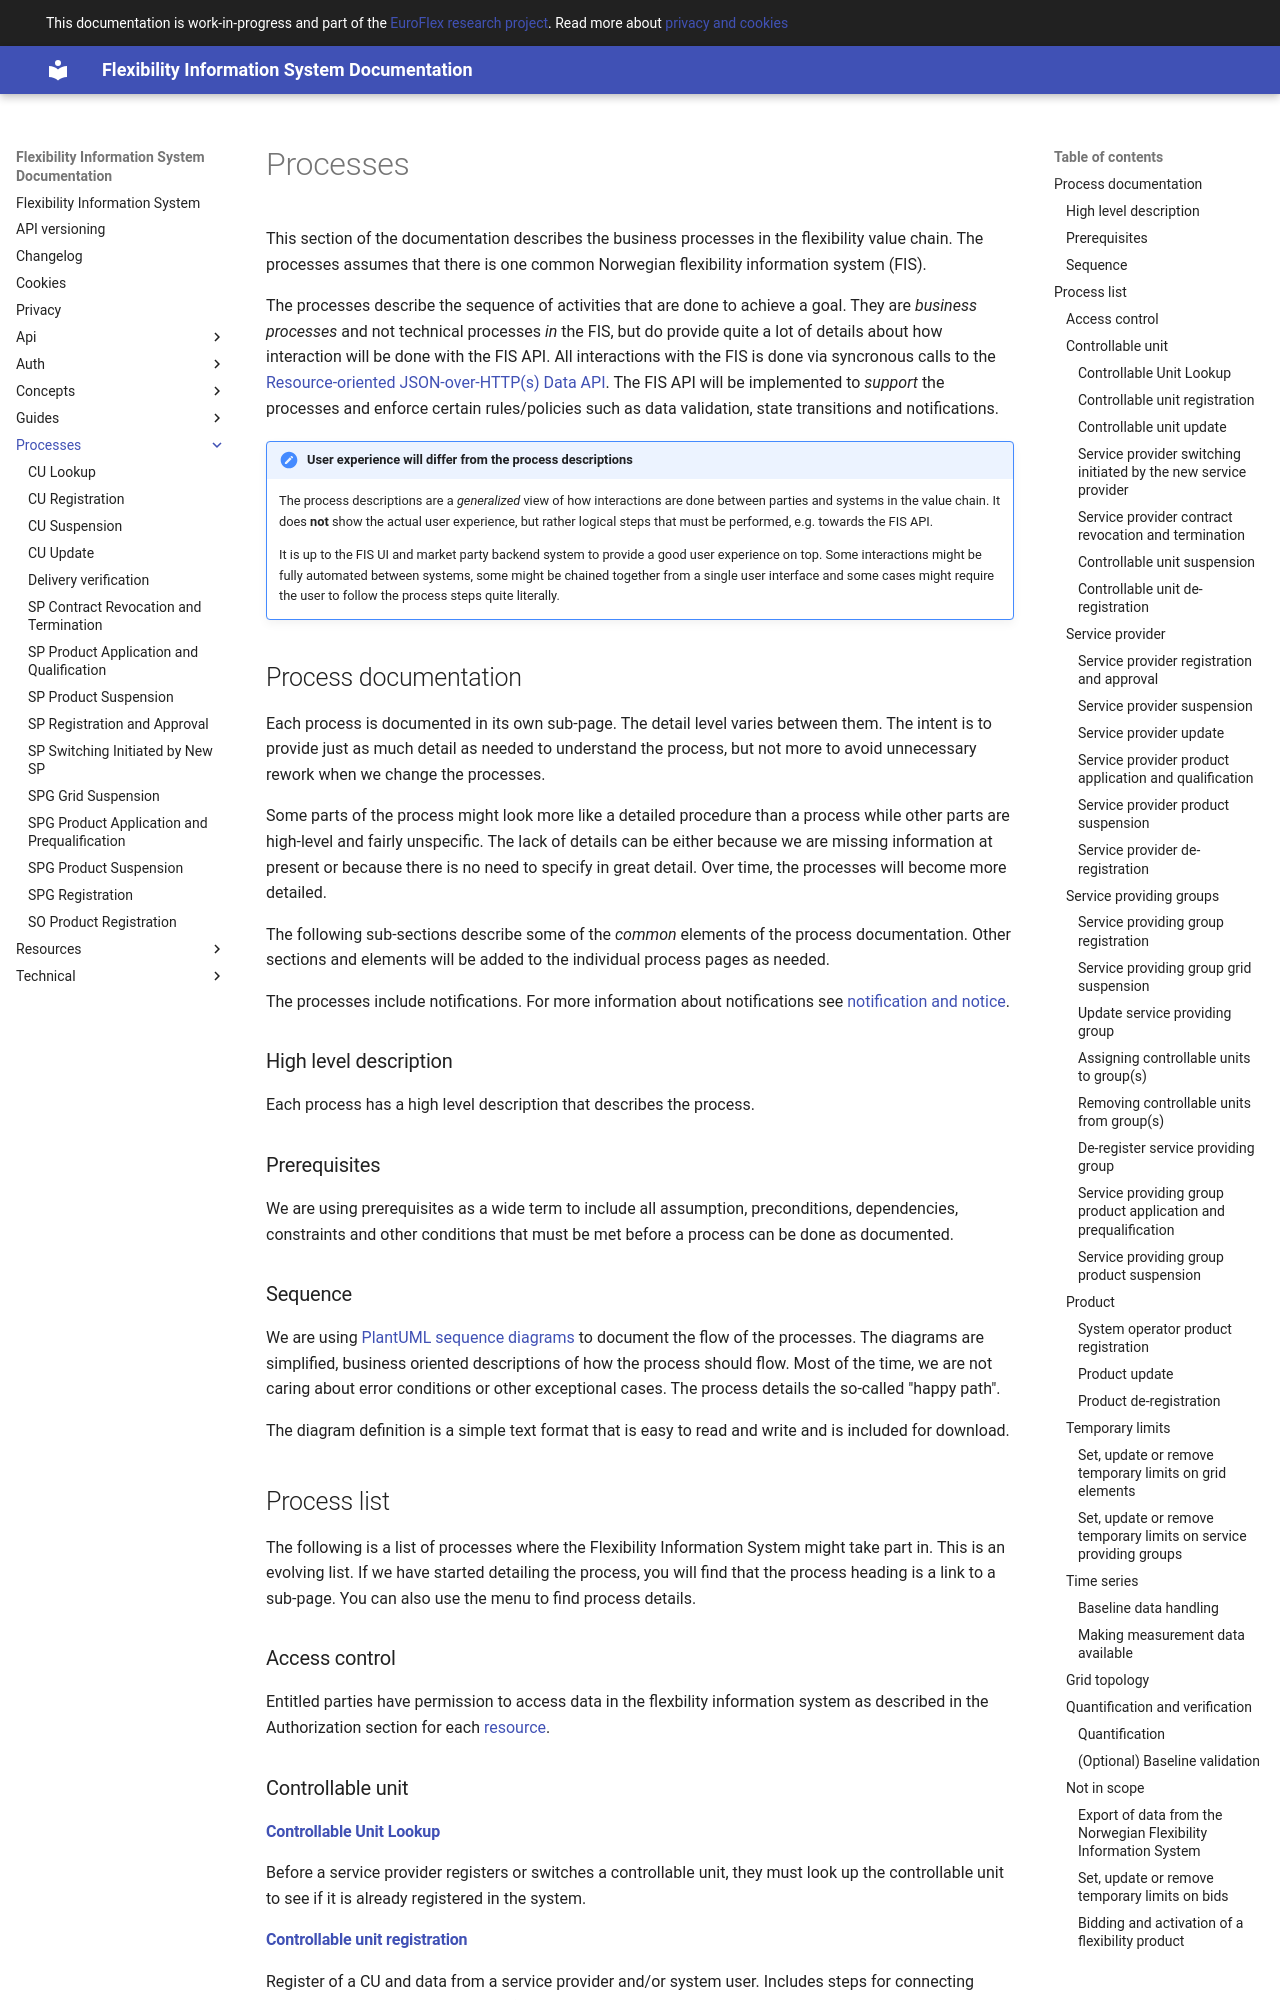

repository: elhub/flex-information-system · page: processes/index.html · generator: mkdocs

# Processes

This section of the documentation describes the business processes in the
flexibility value chain. The processes assumes that there is one common Norwegian
flexibility information system (FIS).

The processes describe the sequence of activities that are done to achieve a
goal. They are *business processes* and not technical processes *in* the FIS,
but do provide quite a lot of details about how interaction will be done with
the FIS API. All interactions with the FIS is done via syncronous calls to the
[Resource-oriented JSON-over-HTTP(s) Data API](../api/api-design.md).
The FIS API will be implemented to *support* the processes and enforce certain
rules/policies such as data validation, state transitions and notifications.

!!! note "User experience will differ from the process descriptions"

    The process descriptions are a *generalized* view of how interactions are
    done between parties and systems in the value chain. It does **not** show
    the actual user experience, but rather logical steps that must be performed,
    e.g. towards the FIS API.

    It is up to the FIS UI and market party backend system to provide a good
    user experience on top. Some interactions might be fully automated between
    systems, some might be chained together from a single user interface and
    some cases might require the user to follow the process steps quite
    literally.

## Process documentation

Each process is documented in its own sub-page. The detail level varies between
them. The intent is to provide just as much detail as needed to understand the
process, but not more to avoid unnecessary rework when we change the processes.

Some parts of the process might look more like a detailed procedure than a
process while other parts are high-level and fairly unspecific. The lack of
details can be either because we are missing information at present or because
there is no need to specify in great detail. Over time, the processes will become
more detailed.

The following sub-sections describe some of the *common* elements of the process
documentation. Other sections and elements will be added to the individual
process pages as needed.

The processes include notifications. For more information about notifications see
[notification and notice](../concepts/notification-and-notice.md).

### High level description

Each process has a high level description that describes the process.

### Prerequisites

We are using prerequisites as a wide term to include all assumption,
preconditions, dependencies, constraints and other conditions that must be met
before a process can be done as documented.

### Sequence

We are using
[PlantUML sequence diagrams](https://plantuml.com/sequence-diagram) to document
the flow of the processes. The diagrams are simplified, business oriented
descriptions of how the process should flow. Most of the time, we are not caring
about error conditions or other exceptional cases. The process details the
so-called "happy path".

The diagram definition is a simple text format that is easy to read and write
and is included for download.

## Process list

The following is a list of processes where the Flexibility Information System
might take part in. This is an evolving list. If we have started detailing the
process, you will find that the process heading is a link to a sub-page. You can
also use the menu to find process details.
